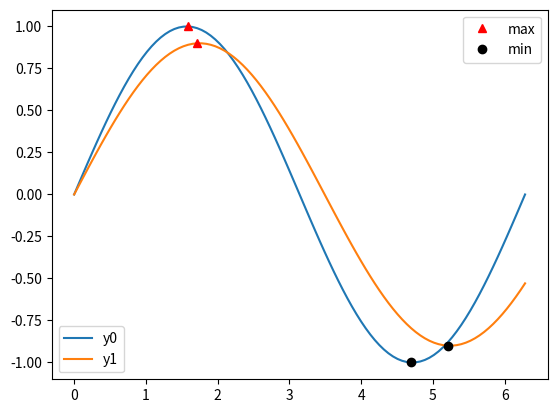

This chart was generated by the following Python code:

import matplotlib as mpl

import matplotlib.pyplot as plt
import numpy as np

# Generate data for plotting:
x = np.linspace(0,2*np.pi,100)
print(x)
y0 = np.sin(x)
print(y0)
y1 = .9*np.sin(.9*x)
print(y1)
# Find their maxima and minima and store
maxes = np.empty((2,2))
mins = np.empty((2,2))
for k,y in enumerate([y0,y1]):
    maxloc = y.argmax()
    maxes[k] = x[maxloc], y[maxloc]
    minloc = y.argmin()
    mins[k] = x[minloc], y[minloc]

# Instantiate figure and plot
fig = plt.figure()
ax = fig.add_subplot(111)
ax.plot(x,y0, label='y0')
ax.plot(x,y1, label='y1')
# Plot maxima and minima, and keep references to the lines
maxline, = ax.plot(maxes[:,0], maxes[:,1], 'r^')
minline, = ax.plot(mins[:,0], mins[:,1], 'ko')

# Add first legend:  only labeled data is included
leg1 = ax.legend(loc='lower left')
# Add second legend for the maxes and mins.
# leg1 will be removed from figure
leg2 = ax.legend([maxline,minline],['max','min'], loc='upper right')
# Manually add the first legend back
ax.add_artist(leg1)

plt.show()